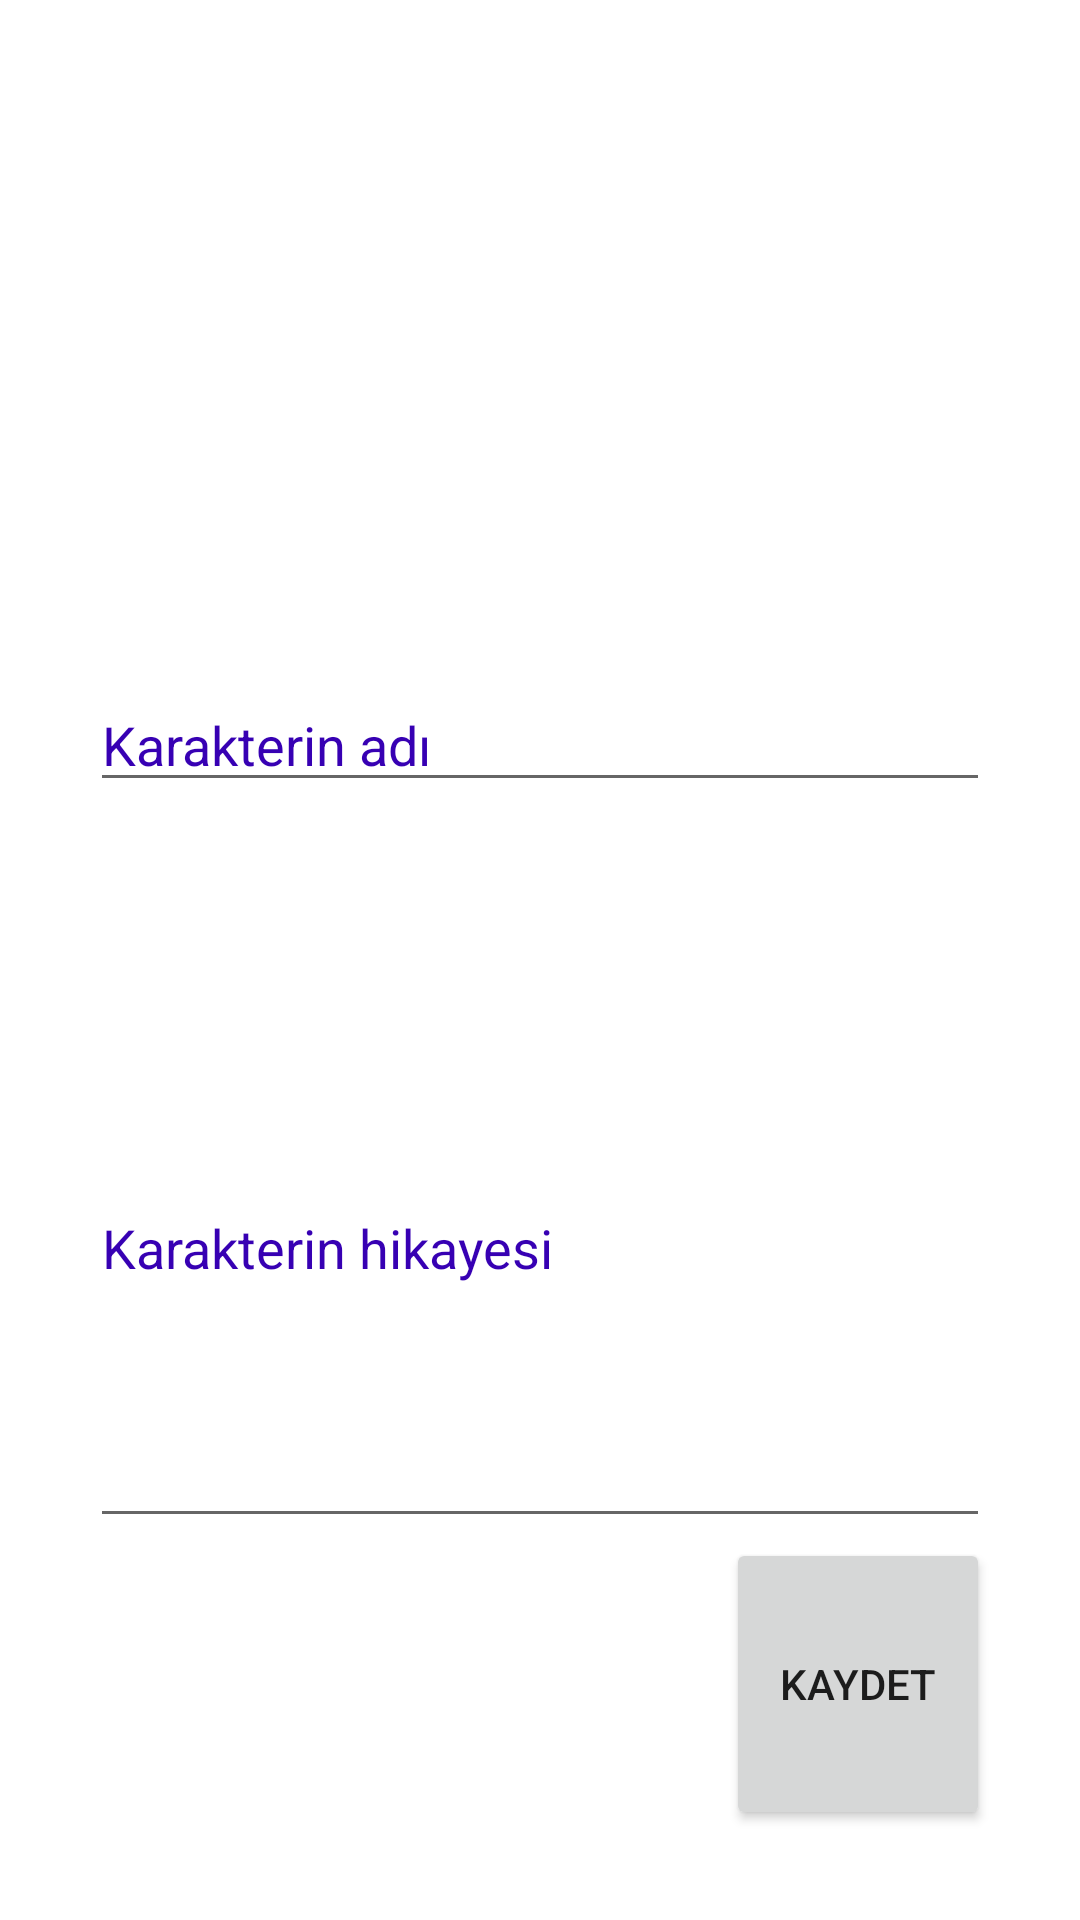

Layout XML and referenced resources for this Android screen:
<!-- AndroidManifest.xml: application theme Theme.FantasticDiary -->
<!-- res/layout/activity_character_adder.xml -->
<?xml version="1.0" encoding="utf-8"?>
<androidx.constraintlayout.widget.ConstraintLayout

    xmlns:android="http://schemas.android.com/apk/res/android"
    xmlns:app="http://schemas.android.com/apk/res-auto"
    xmlns:tools="http://schemas.android.com/tools"
    android:layout_width="match_parent"
    android:layout_height="match_parent"
    tools:context=".characterAdder"
    android:background="@color/white">



        <LinearLayout
            android:id="@+id/linearLayout"
            android:layout_width="0dp"
            android:layout_height="0dp"
            android:layout_marginStart="30dp"
            android:layout_marginTop="30dp"
            android:layout_marginEnd="30dp"
            android:layout_marginBottom="30dp"
            android:gravity="center"
            android:orientation="vertical"
            app:layout_constraintBottom_toBottomOf="parent"
            app:layout_constraintEnd_toEndOf="parent"
            app:layout_constraintStart_toStartOf="parent"
            app:layout_constraintTop_toTopOf="parent"
            >


            <ImageView
                android:id="@+id/addPic"
                android:layout_width="match_parent"
                android:layout_height="0dp"
                android:layout_weight="3"
                android:src="@drawable/upload" />

            <Space
                android:layout_width="0dp"
                android:layout_height="0dp"
                android:layout_weight="1" />

            <EditText
                android:id="@+id/getCharacterName"
                android:layout_width="match_parent"
                android:layout_height="wrap_content"
                android:hint="Karakterin adı"
                android:textColorHint="@color/purple_700"
                android:textColor="@color/black"/>

            <Space
                android:layout_width="0dp"
                android:layout_height="0dp"
                android:layout_weight="1" />

            <EditText
                android:id="@+id/story"
                android:layout_width="match_parent"
                android:layout_height="0dp"
                android:layout_weight="4"
                android:hint="Karakterin hikayesi"
                android:textColorHint="@color/purple_700"
                android:textColor="@color/black"/>

            <androidx.appcompat.widget.AppCompatButton
                android:id="@+id/saveBtn"
                android:layout_width="wrap_content"
                android:layout_height="wrap_content"
                android:layout_gravity="end"
                android:layout_weight="1"
                android:text="Kaydet" />
        </LinearLayout>

</androidx.constraintlayout.widget.ConstraintLayout>
<!-- resources referenced by this layout -->
<resources>
  <style name="Theme.FantasticDiary" parent="Theme.MaterialComponents.DayNight.DarkActionBar">
          
          <item name="colorPrimary">@color/purple_500</item>
          <item name="colorPrimaryVariant">@color/purple_700</item>
          <item name="colorOnPrimary">@color/white</item>
          
          <item name="colorSecondary">@color/teal_200</item>
          <item name="colorSecondaryVariant">@color/teal_700</item>
          <item name="colorOnSecondary">@color/black</item>
          
          <item name="android:statusBarColor">?attr/colorPrimaryVariant</item>
          
      </style>
  <!-- not gathered from this repository: default colours our renderer supplied (Android Studio template values) -->
  <color name="purple_500">#FF6200EE</color>
  <color name="purple_700">#FF3700B3</color>
  <color name="teal_200">#FF03DAC5</color>
  <color name="teal_700">#FF018786</color>
  <color name="black">#FF000000</color>
  <color name="white">#FFFFFFFF</color>
</resources>
